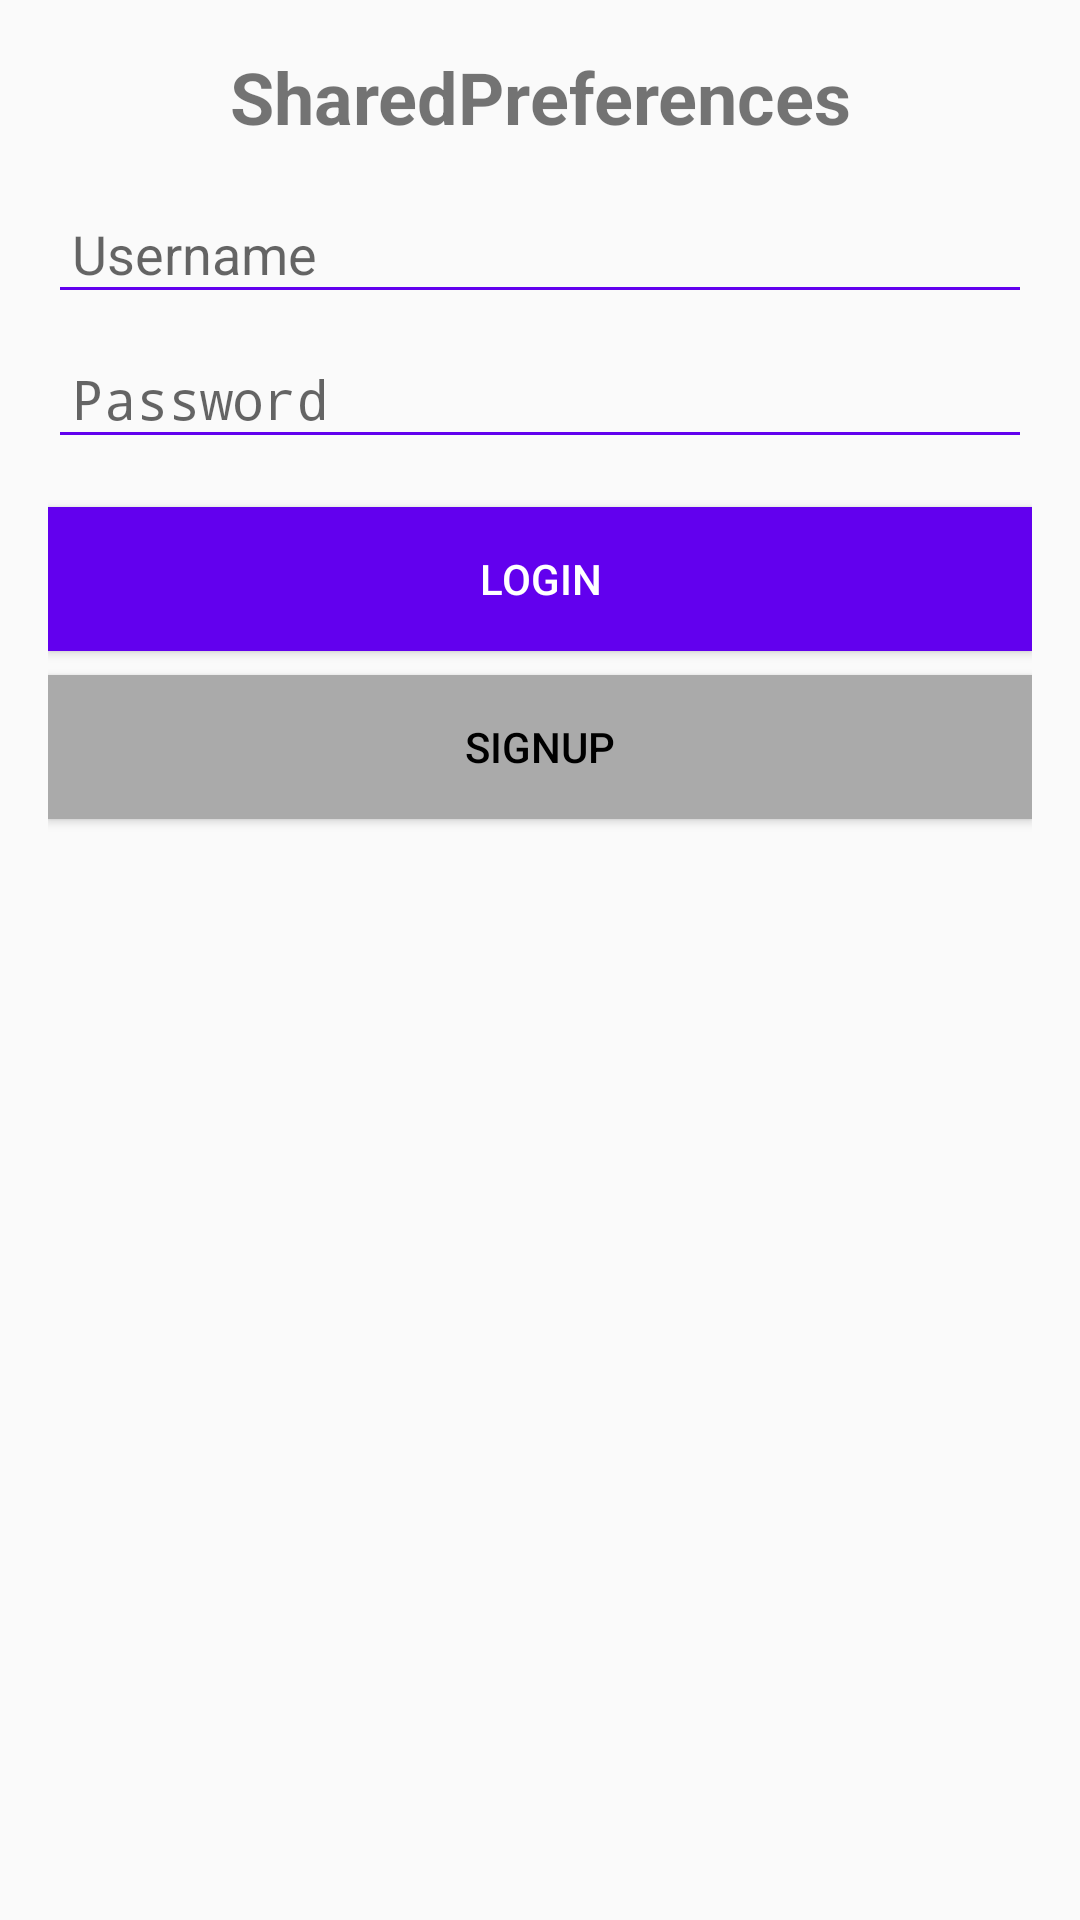

Android layout source for this screen:
<!-- AndroidManifest.xml: application theme Theme.ITProger -->
<!-- res/layout/activity_login.xml -->
<?xml version="1.0" encoding="utf-8"?>
<LinearLayout
    xmlns:android="http://schemas.android.com/apk/res/android"
    android:layout_width="match_parent"
    android:layout_height="match_parent"
    android:orientation="vertical"
    android:padding="16dp">

    
    <TextView
        android:id="@+id/tv_title"
        android:layout_width="match_parent"
        android:layout_height="wrap_content"
        android:text="SharedPreferences"
        android:textSize="24sp"
        android:textStyle="bold"
        android:gravity="center"
        android:paddingBottom="16dp" />

    
    <EditText
        android:id="@+id/ed_username"
        android:layout_width="match_parent"
        android:layout_height="wrap_content"
        android:hint="Username"
        android:inputType="text"
        android:padding="8dp"
        android:backgroundTint="@color/design_default_color_primary" />

    
    <EditText
        android:id="@+id/ed_password"
        android:layout_width="match_parent"
        android:layout_height="wrap_content"
        android:hint="Password"
        android:inputType="textPassword"
        android:padding="8dp"
        android:backgroundTint="@color/design_default_color_primary"
        android:layout_marginTop="8dp" />

    
    <Button
        android:id="@+id/btn_login"
        android:layout_width="match_parent"
        android:layout_height="wrap_content"
        android:text="LOGIN"
        android:layout_marginTop="16dp"
        android:background="@color/design_default_color_primary"
        android:textColor="@android:color/white" />

    
    <Button
        android:id="@+id/btn_signup"
        android:layout_width="match_parent"
        android:layout_height="wrap_content"
        android:text="SIGNUP"
        android:layout_marginTop="8dp"
        android:background="@android:color/darker_gray"
        android:textColor="@android:color/black" />

</LinearLayout>
<!-- resources referenced by this layout -->
<resources>
  <style name="Theme.ITProger" parent="android:Theme.Material.Light.NoActionBar" />
</resources>
